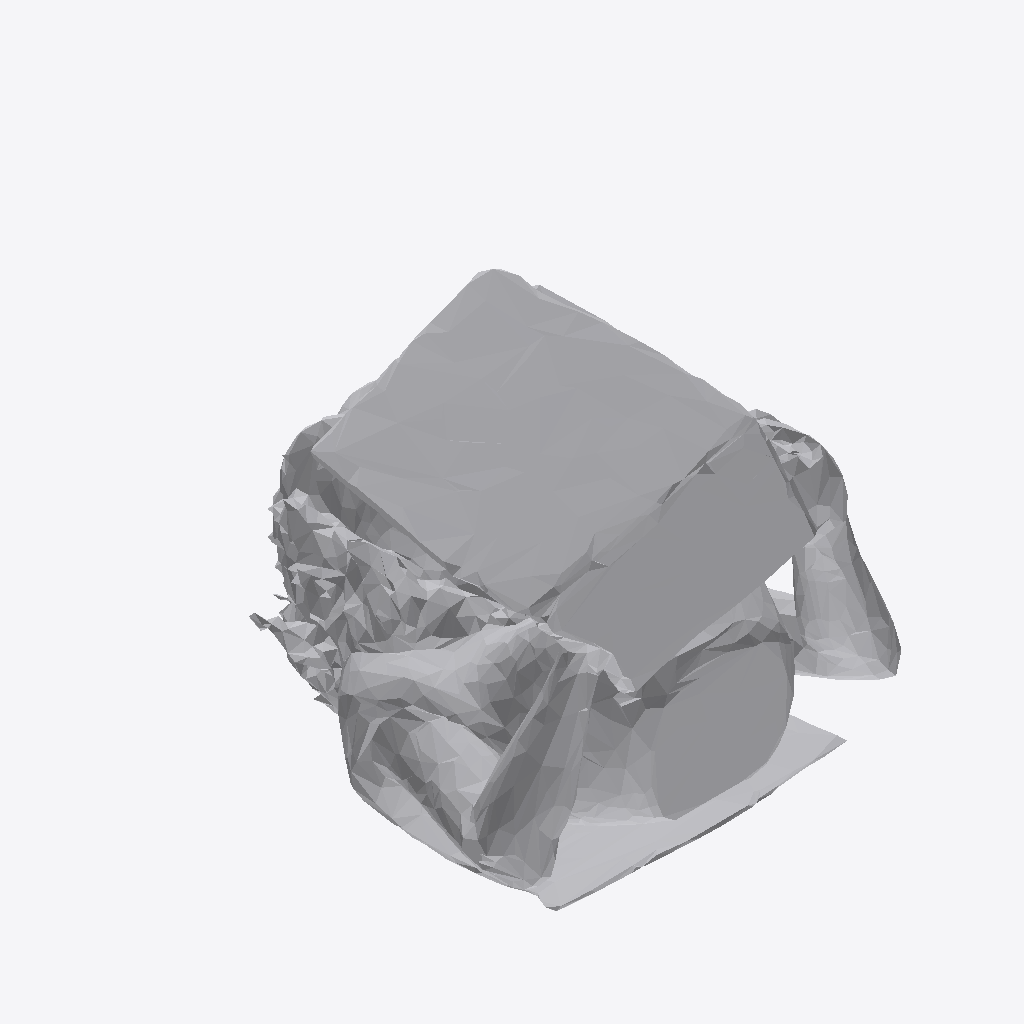
Isometric view of an IFC building model (IFC-SPF (STEP), schema IFC4, length unit metre), seen from the south-west, elements coloured by IFC class: 1 other element (light grey).
Extent 1.8 m × 1.9 m × 1.8 m (x, y, z). Storeys (1): Ground Floor at 0.00 m. Elements (1): 1 IfcFurniture.

HEADER;
FILE_DESCRIPTION(('ViewDefinition [CoordinationView]'),'2;1');
FILE_NAME('','2026-07-12T15:15:02',(''),(''),'IfcOpenShell 0.8.0','IfcOpenShell 0.8.0','');
FILE_SCHEMA(('IFC4'));
ENDSEC;
DATA;
#17=IFCPROJECT('3K5j2smv59wg51MeRE2wry',#5,'Office Project',$,$,$,$,(#15),#10);
#20=IFCSITE('2FaB1Ky5z2BukgJA9F4Hw1',#5,'Site',$,$,#19,$,$,.ELEMENT.,$,$,$,$,$);
#22=IFCBUILDING('2tlATgw2b2A8dpiHePeqCV',#5,'Building',$,$,#21,$,$,.ELEMENT.,$,$,$);
#24=IFCBUILDINGSTOREY('005cOdlOL9y8IUYlF2riPO',#5,'Ground Floor',$,$,#23,$,$,.ELEMENT.,0.0);
#35=IFCFURNITURE('0Kc1jxrGf8I9LgdfWrWxf6',#5,'list11_laptop',$,$,#34,#31,$,$);
ENDSEC;
